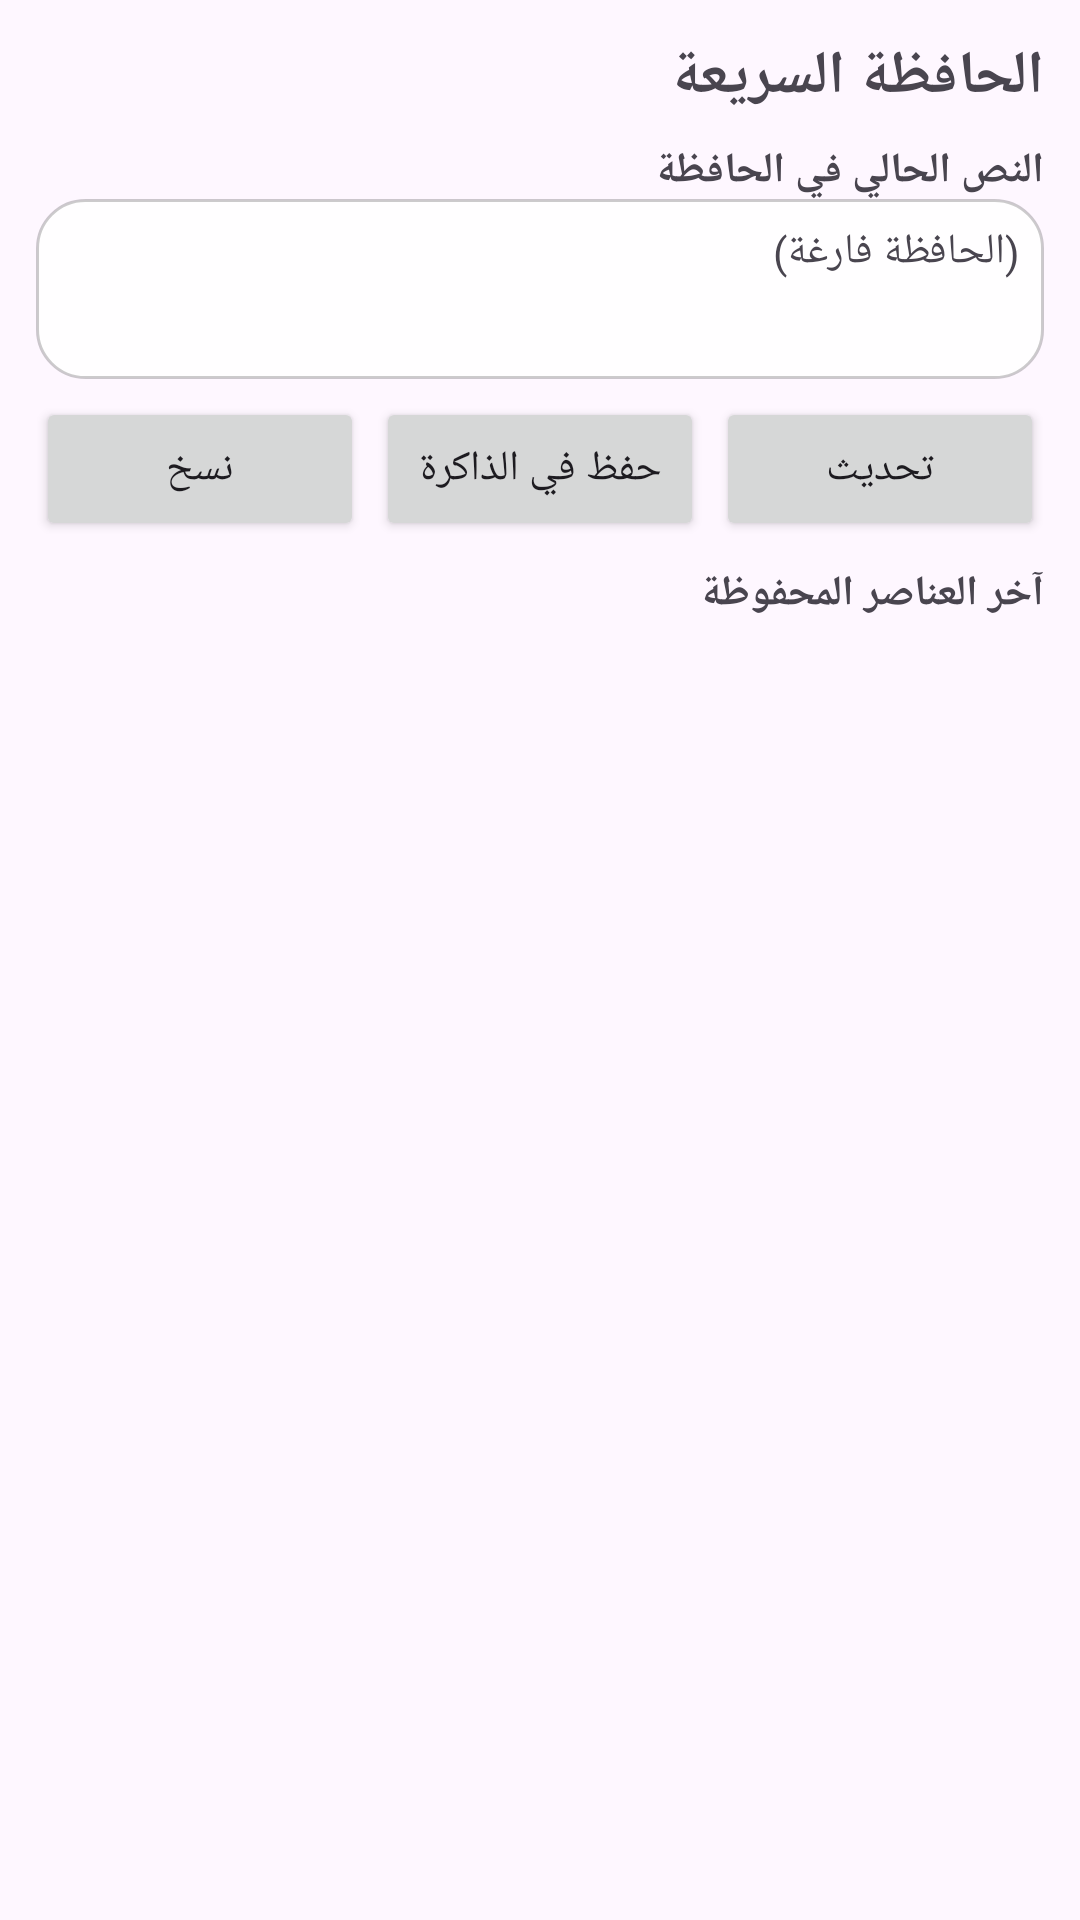

This screen was rendered from an Android layout file. Write that file and the resources it references.
<!-- AndroidManifest.xml: application theme Theme.UniversalCopier -->
<!-- res/layout/activity_quick_clipboard.xml -->
<?xml version="1.0" encoding="utf-8"?>
<LinearLayout xmlns:android="http://schemas.android.com/apk/res/android"
    android:layout_width="match_parent"
    android:layout_height="match_parent"
    android:orientation="vertical"
    android:padding="12dp">

    <TextView
        android:layout_width="match_parent"
        android:layout_height="wrap_content"
        android:text="@string/quick_clipboard_title"
        android:textSize="20sp"
        android:textStyle="bold"
        android:paddingBottom="8dp" />

    <TextView
        android:layout_width="match_parent"
        android:layout_height="wrap_content"
        android:text="@string/quick_clip_current"
        android:textStyle="bold" />

    <TextView
        android:id="@+id/currentClipboardText"
        android:layout_width="match_parent"
        android:layout_height="wrap_content"
        android:minHeight="60dp"
        android:padding="8dp"
        android:background="@drawable/overlay_bg"
        android:text="@string/quick_clip_empty"
        android:textIsSelectable="true"
        android:maxLines="6"
        android:ellipsize="end" />

    <LinearLayout
        android:layout_width="match_parent"
        android:layout_height="wrap_content"
        android:orientation="horizontal"
        android:paddingTop="6dp"
        android:paddingBottom="8dp">

        <Button
            android:id="@+id/btnCopyCurrent"
            android:layout_width="0dp"
            android:layout_height="wrap_content"
            android:layout_weight="1"
            android:text="@string/copy"
            android:layout_marginEnd="4dp" />

        <Button
            android:id="@+id/btnSaveCurrent"
            android:layout_width="0dp"
            android:layout_height="wrap_content"
            android:layout_weight="1"
            android:text="@string/btn_save_memory"
            android:layout_marginEnd="4dp" />

        <Button
            android:id="@+id/btnRefreshClip"
            android:layout_width="0dp"
            android:layout_height="wrap_content"
            android:layout_weight="1"
            android:text="@string/quick_clip_refresh" />
    </LinearLayout>

    <TextView
        android:layout_width="match_parent"
        android:layout_height="wrap_content"
        android:text="@string/quick_clip_recent"
        android:textStyle="bold"
        android:paddingBottom="4dp" />

    <androidx.recyclerview.widget.RecyclerView
        android:id="@+id/recyclerRecent"
        android:layout_width="match_parent"
        android:layout_height="0dp"
        android:layout_weight="1" />

</LinearLayout>
<!-- resources referenced by this layout -->
<resources>
  <!-- drawable overlay_bg (drawable) -->
  <?xml version="1.0" encoding="utf-8"?>
  <shape xmlns:android="http://schemas.android.com/apk/res/android" android:shape="rectangle">
      <solid android:color="#EEFFFFFF" />
      <corners android:radius="16dp" />
      <stroke android:width="1dp" android:color="#33000000" />
  </shape>
  <string name="btn_save_memory">حفظ في الذاكرة</string>
  <string name="copy">نسخ</string>
  <string name="quick_clip_current">النص الحالي في الحافظة</string>
  <string name="quick_clip_empty">(الحافظة فارغة)</string>
  <string name="quick_clip_recent">آخر العناصر المحفوظة</string>
  <string name="quick_clip_refresh">تحديث</string>
  <string name="quick_clipboard_title">الحافظة السريعة</string>
  <style name="Theme.UniversalCopier" parent="Theme.Material3.DayNight.NoActionBar">
          <item name="colorPrimary">#1565C0</item>
          <item name="colorPrimaryVariant">#0D47A1</item>
          <item name="colorOnPrimary">#FFFFFF</item>
          <item name="android:statusBarColor" tools:targetApi="l">?attr/colorPrimaryVariant</item>
      </style>
</resources>
